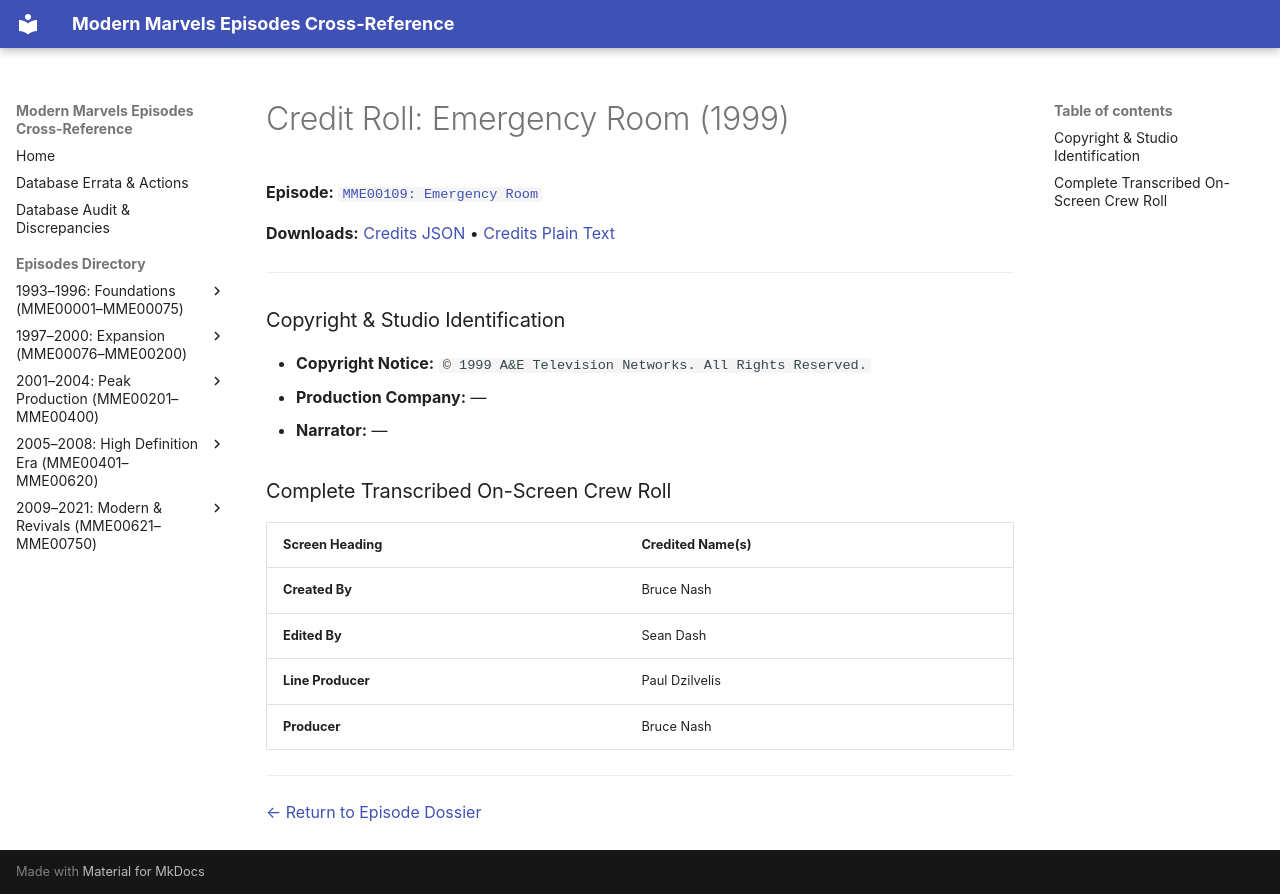

repository: ModernMarvelsFan/ModernMarvels · page: credits/MME00109-credits/index.html · generator: mkdocs

# Credit Roll: Emergency Room (1999)
**Episode:** [`MME00109: Emergency Room`](../episodes/MME00109.md)

**Downloads:** [Credits JSON](json/MME00109-credits.json) • [Credits Plain Text](txt/MME00109-credits.txt)

---

### Copyright & Studio Identification
* **Copyright Notice:** `© 1999 A&E Television Networks. All Rights Reserved.`
* **Production Company:** —
* **Narrator:** —

### Complete Transcribed On-Screen Crew Roll

| Screen Heading | Credited Name(s) |
| :--- | :--- |
| **Created By** | Bruce Nash |
| **Edited By** | Sean Dash |
| **Line Producer** | Paul Dzilvelis |
| **Producer** | Bruce Nash |

---
[← Return to Episode Dossier](../episodes/MME00109.md)
